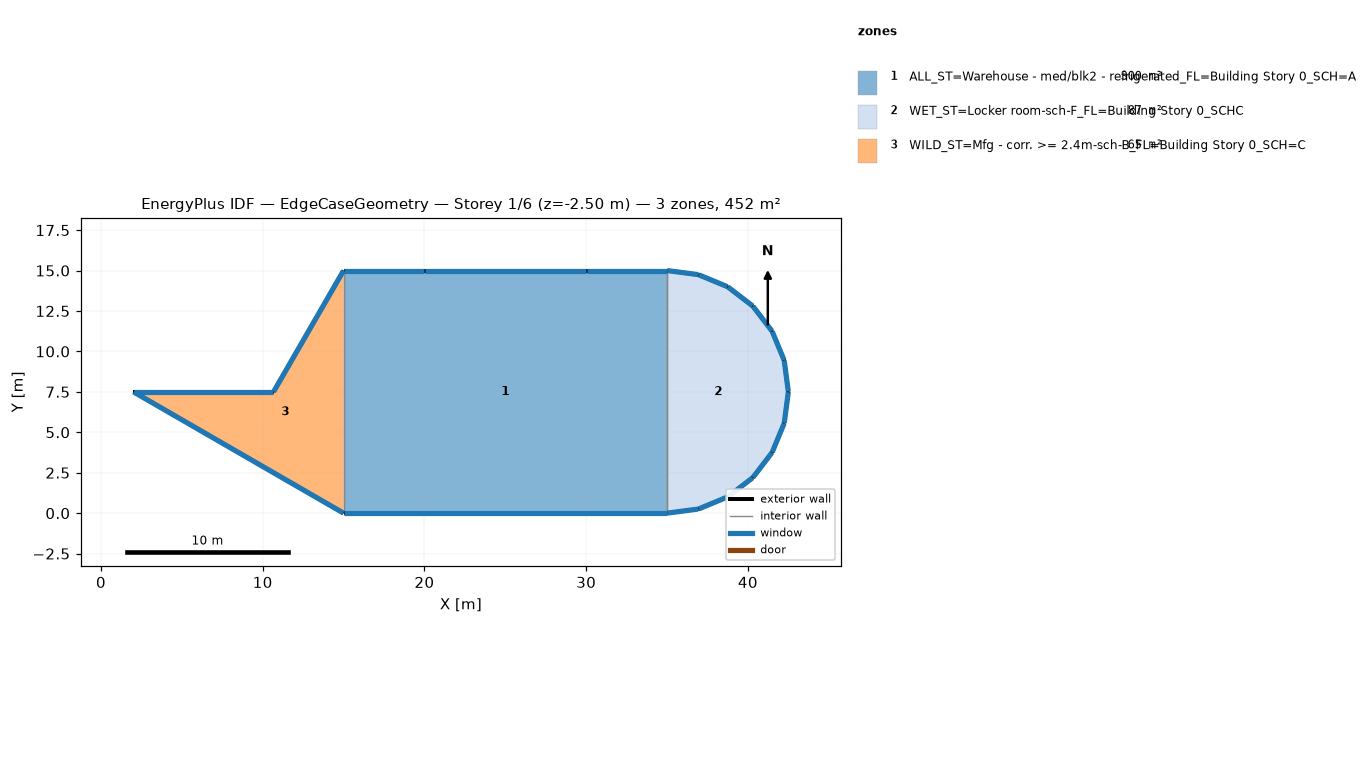
=== STOREY PLAN SPEC (per zone: floor XY polygon, exterior-wall plan segments, windows/doors) ===
zone 1: ALL_ST=Warehouse - med/blk2 - refrigerated_FL=Building Story 0_SCH=A  (300.0 m²)
  floor: (35.00, 15.00) (35.00, -0.00) (15.00, -0.00) (15.00, 15.00)
  exterior wall: (15.00, -0.00) – (35.00, -0.00)  [20.0 m]
    window: (15.03, -0.00) – (34.97, -0.00)  [16.6 m²]
  exterior wall: (30.00, 15.00) – (20.00, 15.00)  [10.0 m]
    window: (29.97, 15.00) – (20.03, 15.00)  [8.3 m²]
  exterior wall: (35.00, 15.00) – (30.00, 15.00)  [5.0 m]
    window: (34.97, 15.00) – (30.03, 15.00)  [4.2 m²]
  exterior wall: (20.00, 15.00) – (15.00, 15.00)  [5.0 m]
    window: (19.97, 15.00) – (15.03, 15.00)  [4.2 m²]
  interior walls: 2
zone 2: WET_ST=Locker room-sch-F_FL=Building Story 0_SCHC  (87.4 m²)
  floor: (35.00, 15.00) (36.94, 14.74) (38.75, 14.00) (40.30, 12.80) (41.50, 11.25) (42.24, 9.44) (42.50, 7.50) (42.24, 5.56) (41.50, 3.75) (40.30, 2.20) (38.75, 1.00) (36.94, 0.26) (35.00, 0.00)
  exterior wall: (36.94, 0.26) – (38.75, 1.00)  [2.0 m]
    window: (36.96, 0.27) – (38.73, 1.00)  [1.6 m²]
  exterior wall: (42.24, 9.44) – (41.50, 11.25)  [2.0 m]
    window: (42.23, 9.46) – (41.50, 11.23)  [1.6 m²]
  exterior wall: (40.30, 2.20) – (41.50, 3.75)  [2.0 m]
    window: (40.32, 2.22) – (41.48, 3.73)  [1.6 m²]
  exterior wall: (41.50, 11.25) – (40.30, 12.80)  [2.0 m]
    window: (41.48, 11.27) – (40.32, 12.78)  [1.6 m²]
  exterior wall: (42.24, 5.56) – (42.50, 7.50)  [2.0 m]
    window: (42.25, 5.58) – (42.50, 7.47)  [1.6 m²]
  exterior wall: (38.75, 14.00) – (36.94, 14.74)  [2.0 m]
    window: (38.73, 14.00) – (36.96, 14.73)  [1.6 m²]
  exterior wall: (35.00, 0.00) – (36.94, 0.26)  [2.0 m]
    window: (35.03, 0.00) – (36.92, 0.25)  [1.6 m²]
  exterior wall: (42.50, 7.50) – (42.24, 9.44)  [2.0 m]
    window: (42.50, 7.53) – (42.25, 9.42)  [1.6 m²]
  exterior wall: (41.50, 3.75) – (42.24, 5.56)  [2.0 m]
    window: (41.50, 3.77) – (42.23, 5.54)  [1.6 m²]
  exterior wall: (38.75, 1.00) – (40.30, 2.20)  [2.0 m]
    window: (38.77, 1.02) – (40.28, 2.18)  [1.6 m²]
  exterior wall: (40.30, 12.80) – (38.75, 14.00)  [2.0 m]
    window: (40.28, 12.82) – (38.77, 13.98)  [1.6 m²]
  exterior wall: (36.94, 14.74) – (35.00, 15.00)  [2.0 m]
    window: (36.92, 14.75) – (35.03, 15.00)  [1.6 m²]
  interior walls: 1
zone 3: WILD_ST=Mfg - corr. >= 2.4m-sch-B_FL=Building Story 0_SCH=C  (65.0 m²)
  floor: (15.00, 15.00) (15.00, -0.00) (2.01, 7.50) (10.67, 7.50)
  exterior wall: (2.01, 7.50) – (15.00, -0.00)  [15.0 m]
    window: (2.03, 7.49) – (14.98, 0.01)  [12.5 m²]
  exterior wall: (10.67, 7.50) – (2.01, 7.50)  [8.7 m]
    window: (10.64, 7.50) – (2.04, 7.50)  [7.2 m²]
  exterior wall: (15.00, 15.00) – (10.67, 7.50)  [8.7 m]
    window: (14.99, 14.98) – (10.68, 7.52)  [7.2 m²]
  interior walls: 1

=== DERIVED (storey summary) ===
Building: EdgeCaseGeometry
Storey: 1 of 6  (floor level z = -2.50 m)
Storey gross floor area: 452.3 m²
Zones on this storey: 3
  - ALL_ST=Warehouse - med/blk2 - refrigerated_FL=Building Story 0_SCH=A: floor 300.0 m²; exterior wall 40.0 m (100.0 m²); 4 window(s) 33.3 m²; WWR 33.3%
  - WET_ST=Locker room-sch-F_FL=Building Story 0_SCHC: floor 87.4 m²; exterior wall 23.5 m (58.7 m²); 12 window(s) 19.6 m²; WWR 33.3%
  - WILD_ST=Mfg - corr. >= 2.4m-sch-B_FL=Building Story 0_SCH=C: floor 65.0 m²; exterior wall 32.3 m (80.8 m²); 3 window(s) 26.9 m²; WWR 33.3%
Zone adjacency (shared interzone walls):
  - ALL_ST=Warehouse - med/blk2 - refrigerated_FL=Building Story 0_SCH=A ↔ WET_ST=Locker room-sch-F_FL=Building Story 0_SCHC
  - ALL_ST=Warehouse - med/blk2 - refrigerated_FL=Building Story 0_SCH=A ↔ WILD_ST=Mfg - corr. >= 2.4m-sch-B_FL=Building Story 0_SCH=C